Photos from the image-classification dataset "videogames-cnn-dataset" in the GitHub repository Pablo-H-H/Inteligencia_Artificial_Clasificador_Videojuegos. Its 21 classes are: Apex Legends, CSGO, Clash Royale, Dead by Daylight, Dota 2, Escape from Tarkov, FIFA 21, Fortnite, Free Fire, GTA V, League of Legends, Minecraft, Overwatch, PUBG Battlegrounds, Rainbow Six, Rocket League, Rust, Sea of Thieves, Valorant, Warzone, World of Warcraft.

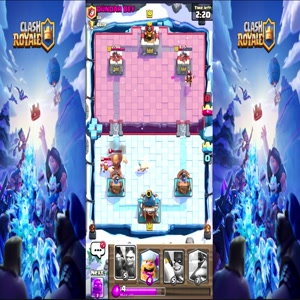
Label: Clash Royale

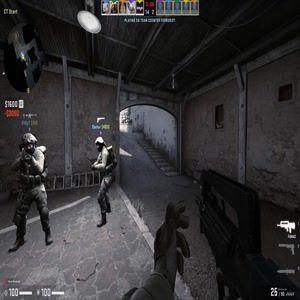
Label: CSGO

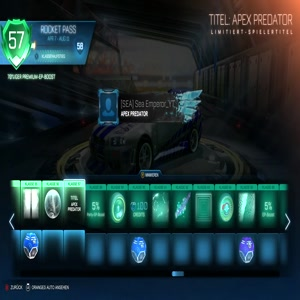
Label: Rocket League

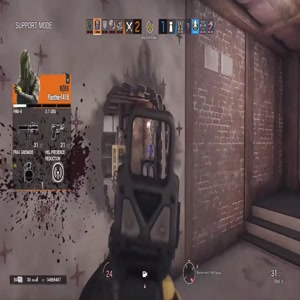
Label: Rainbow Six

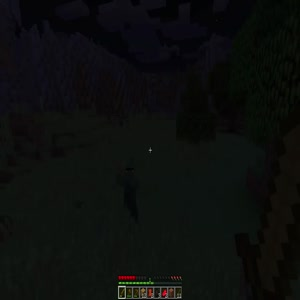
Label: Minecraft

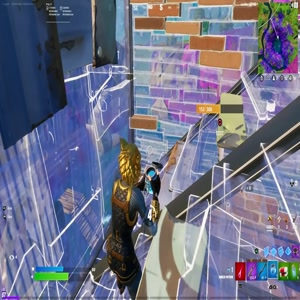
Label: Fortnite
